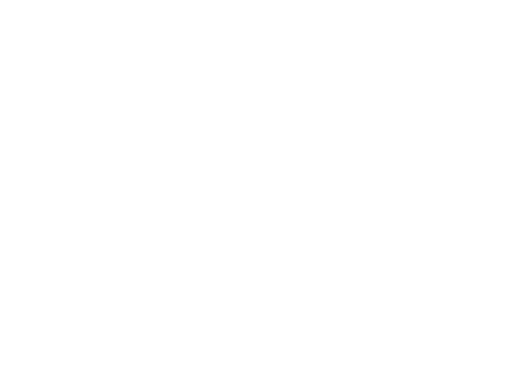
t = 0.00 s
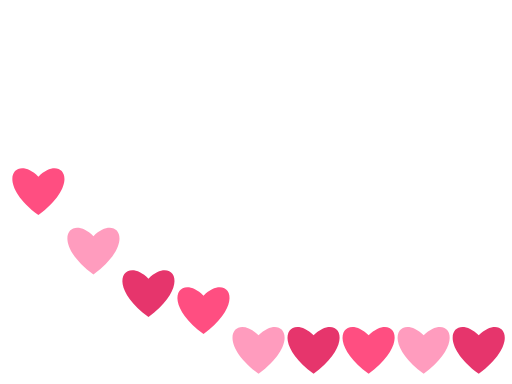
t = 0.80 s
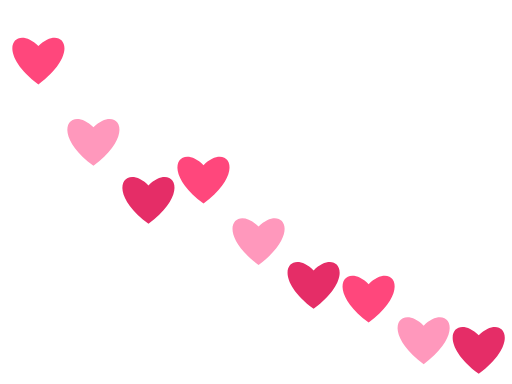
t = 1.46 s
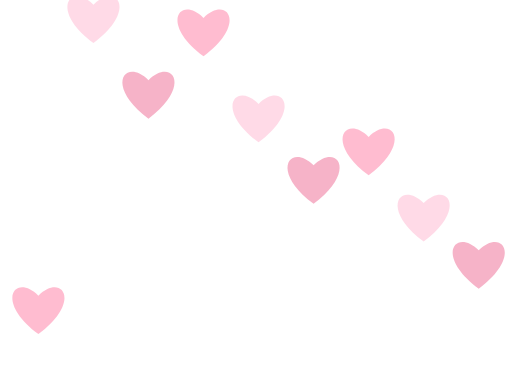
t = 2.20 s
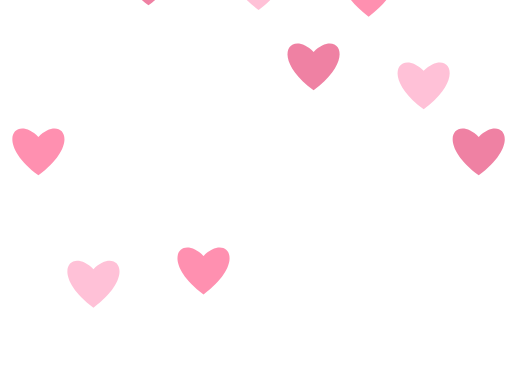
t = 3.00 s
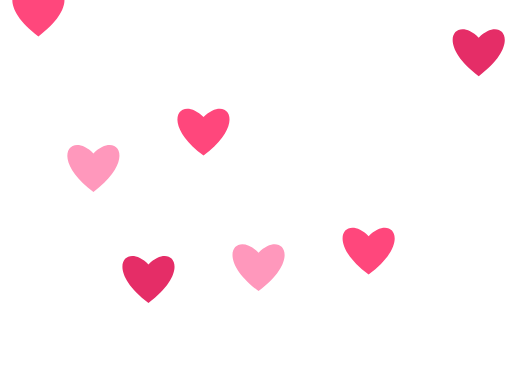
t = 3.70 s

The animated SVG that drew these frames (rendered in a browser with its animation timeline set to each time). Animation: 18 SMIL elements (animate=9,animateTransform=9); one cycle of 4.40 s, repeats indefinitely.

<svg xmlns="http://www.w3.org/2000/svg" viewBox="0 0 400 300"><g transform="translate(30 280)"><path d="M0 12 C-35 -14 -18 -36 0 -18 C18 -36 35 -14 0 12Z" fill="#ff477c"><animateTransform attributeName="transform" type="translate" from="0 0" to="0 -310" dur="2s" begin="0s" repeatCount="indefinite"/><animate attributeName="opacity" values="0;1;1;0" dur="2.5s" repeatCount="indefinite"/></path></g><g transform="translate(73 280)"><path d="M0 12 C-35 -14 -18 -36 0 -18 C18 -36 35 -14 0 12Z" fill="#ff98bc"><animateTransform attributeName="transform" type="translate" from="0 0" to="0 -310" dur="2.4s" begin="0.2s" repeatCount="indefinite"/><animate attributeName="opacity" values="0;1;1;0" dur="2.5s" repeatCount="indefinite"/></path></g><g transform="translate(116 280)"><path d="M0 12 C-35 -14 -18 -36 0 -18 C18 -36 35 -14 0 12Z" fill="#e52d67"><animateTransform attributeName="transform" type="translate" from="0 0" to="0 -310" dur="2.8s" begin="0.4s" repeatCount="indefinite"/><animate attributeName="opacity" values="0;1;1;0" dur="2.5s" repeatCount="indefinite"/></path></g><g transform="translate(159 280)"><path d="M0 12 C-35 -14 -18 -36 0 -18 C18 -36 35 -14 0 12Z" fill="#ff477c"><animateTransform attributeName="transform" type="translate" from="0 0" to="0 -310" dur="2s" begin="0.6000000000000001s" repeatCount="indefinite"/><animate attributeName="opacity" values="0;1;1;0" dur="2.5s" repeatCount="indefinite"/></path></g><g transform="translate(202 280)"><path d="M0 12 C-35 -14 -18 -36 0 -18 C18 -36 35 -14 0 12Z" fill="#ff98bc"><animateTransform attributeName="transform" type="translate" from="0 0" to="0 -310" dur="2.4s" begin="0.8s" repeatCount="indefinite"/><animate attributeName="opacity" values="0;1;1;0" dur="2.5s" repeatCount="indefinite"/></path></g><g transform="translate(245 280)"><path d="M0 12 C-35 -14 -18 -36 0 -18 C18 -36 35 -14 0 12Z" fill="#e52d67"><animateTransform attributeName="transform" type="translate" from="0 0" to="0 -310" dur="2.8s" begin="1s" repeatCount="indefinite"/><animate attributeName="opacity" values="0;1;1;0" dur="2.5s" repeatCount="indefinite"/></path></g><g transform="translate(288 280)"><path d="M0 12 C-35 -14 -18 -36 0 -18 C18 -36 35 -14 0 12Z" fill="#ff477c"><animateTransform attributeName="transform" type="translate" from="0 0" to="0 -310" dur="2s" begin="1.2000000000000002s" repeatCount="indefinite"/><animate attributeName="opacity" values="0;1;1;0" dur="2.5s" repeatCount="indefinite"/></path></g><g transform="translate(331 280)"><path d="M0 12 C-35 -14 -18 -36 0 -18 C18 -36 35 -14 0 12Z" fill="#ff98bc"><animateTransform attributeName="transform" type="translate" from="0 0" to="0 -310" dur="2.4s" begin="1.4000000000000001s" repeatCount="indefinite"/><animate attributeName="opacity" values="0;1;1;0" dur="2.5s" repeatCount="indefinite"/></path></g><g transform="translate(374 280)"><path d="M0 12 C-35 -14 -18 -36 0 -18 C18 -36 35 -14 0 12Z" fill="#e52d67"><animateTransform attributeName="transform" type="translate" from="0 0" to="0 -310" dur="2.8s" begin="1.6s" repeatCount="indefinite"/><animate attributeName="opacity" values="0;1;1;0" dur="2.5s" repeatCount="indefinite"/></path></g></svg>
